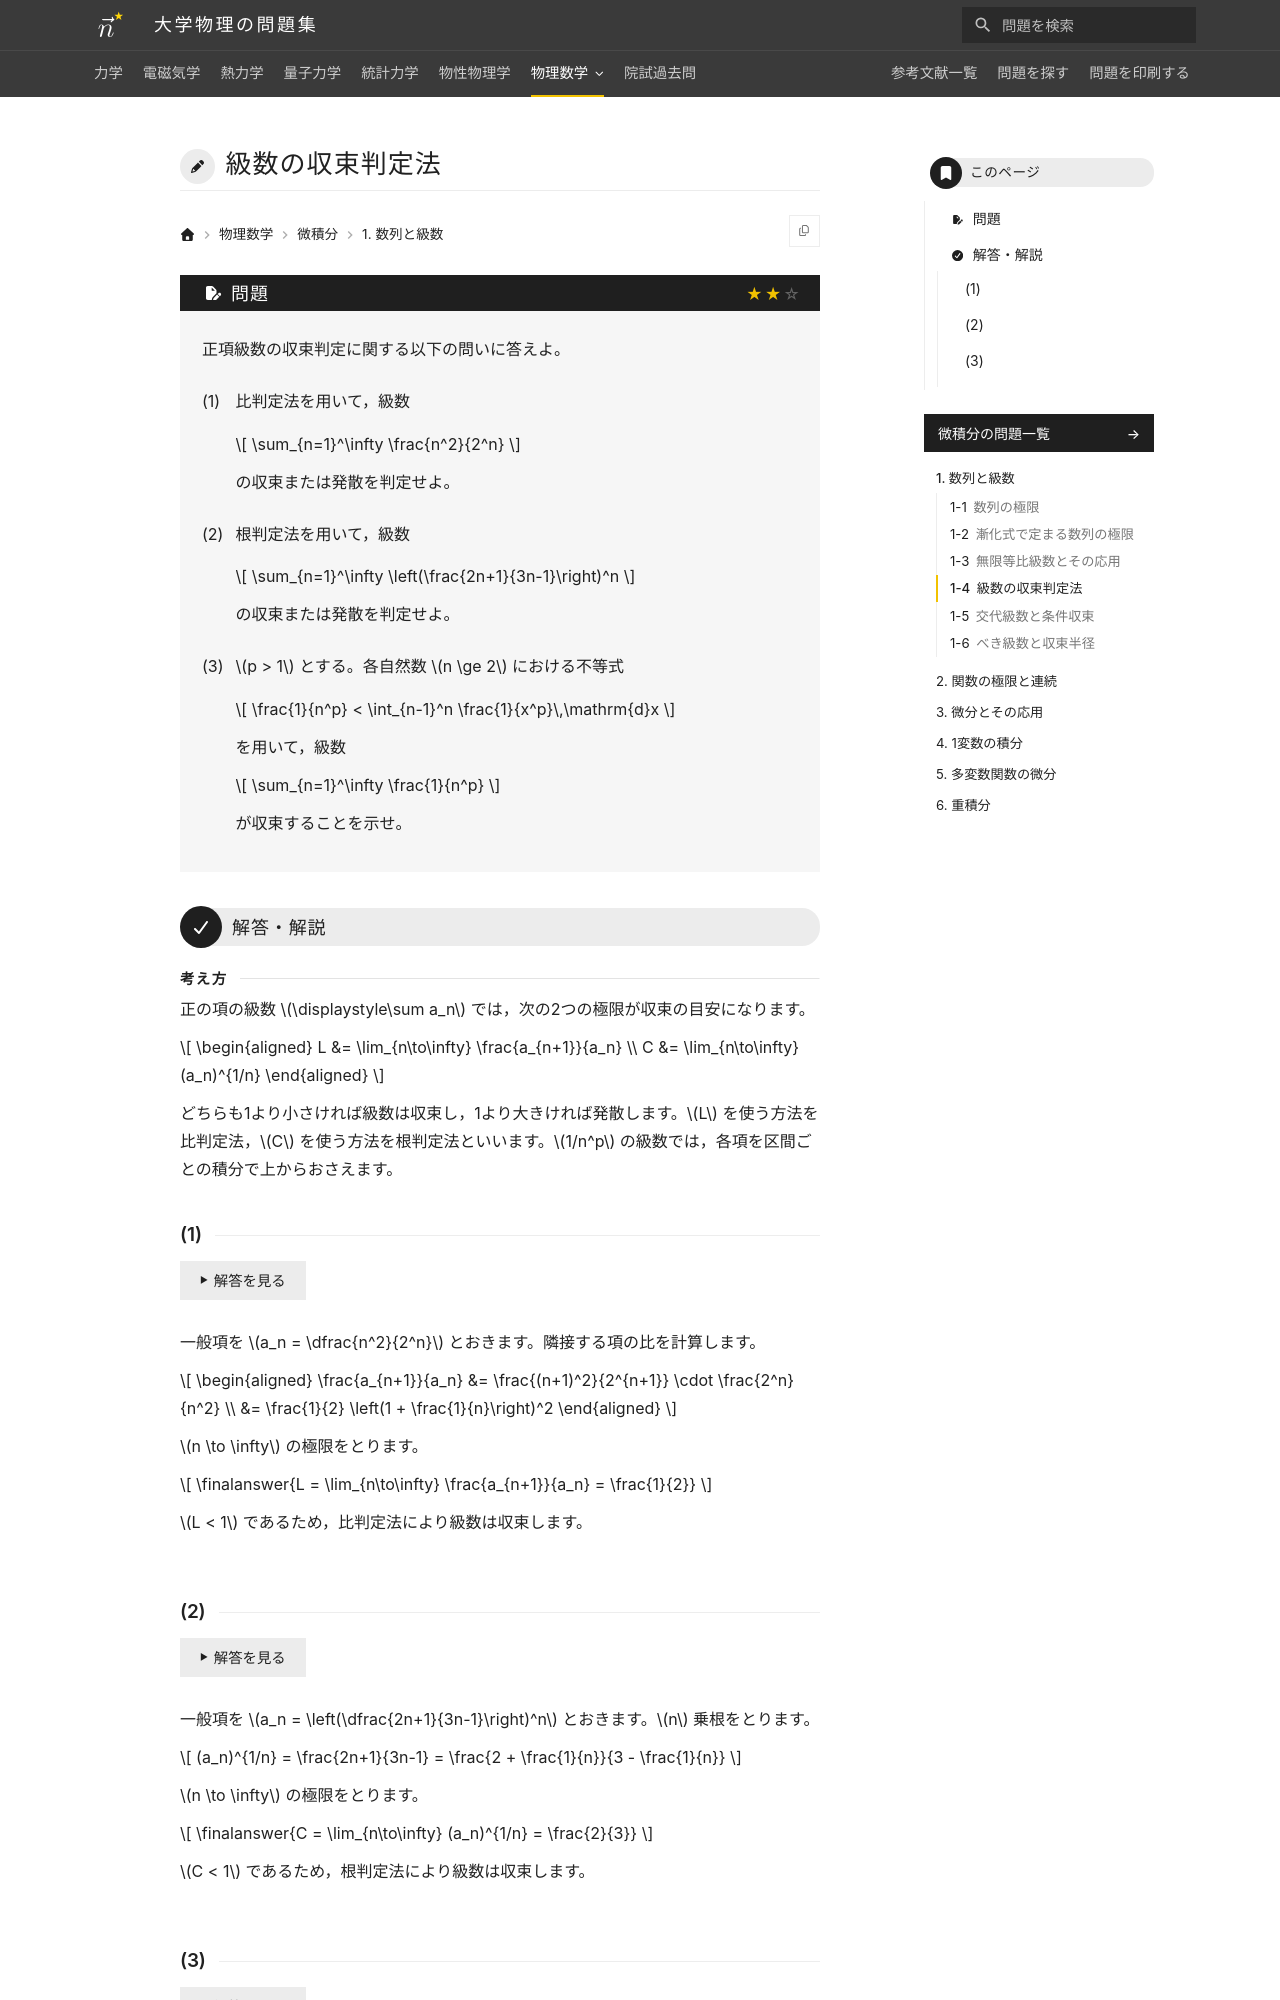

repository: Nanana-2/physics-site · page: 14calculus/01/01_040/index.html · generator: mkdocs

---
tags:
  - 標準
---

# 級数の収束判定法

## 問題
正項級数の収束判定に関する以下の問いに答えよ。

(1) 比判定法を用いて，級数

$$
\sum_{n=1}^\infty \frac{n^2}{2^n}
$$

の収束または発散を判定せよ。

(2) 根判定法を用いて，級数

$$
\sum_{n=1}^\infty \left(\frac{2n+1}{3n-1}\right)^n
$$

の収束または発散を判定せよ。

(3) $p > 1$ とする。各自然数 $n \ge 2$ における不等式

$$
\frac{1}{n^p} < \int_{n-1}^n \frac{1}{x^p}\,\mathrm{d}x
$$

を用いて，級数

$$
\sum_{n=1}^\infty \frac{1}{n^p}
$$

が収束することを示せ。

---

## 解答・解説

<div class="approach" markdown>
正の項の級数 $\displaystyle\sum a_n$ では，次の2つの極限が収束の目安になります。

$$
\begin{aligned}
L &= \lim_{n\to\infty} \frac{a_{n+1}}{a_n} \\
C &= \lim_{n\to\infty} (a_n)^{1/n}
\end{aligned}
$$

どちらも1より小さければ級数は収束し，1より大きければ発散します。$L$ を使う方法を比判定法，$C$ を使う方法を根判定法といいます。$1/n^p$ の級数では，各項を区間ごとの積分で上からおさえます。
</div>

### (1)
一般項を $a_n = \dfrac{n^2}{2^n}$ とおきます。隣接する項の比を計算します。

$$
\begin{aligned}
\frac{a_{n+1}}{a_n} &= \frac{(n+1)^2}{2^{n+1}} \cdot \frac{2^n}{n^2} \\
&= \frac{1}{2} \left(1 + \frac{1}{n}\right)^2
\end{aligned}
$$

$n \to \infty$ の極限をとります。

$$
\finalanswer{L = \lim_{n\to\infty} \frac{a_{n+1}}{a_n} = \frac{1}{2}}
$$

$L < 1$ であるため，比判定法により級数は収束します。
